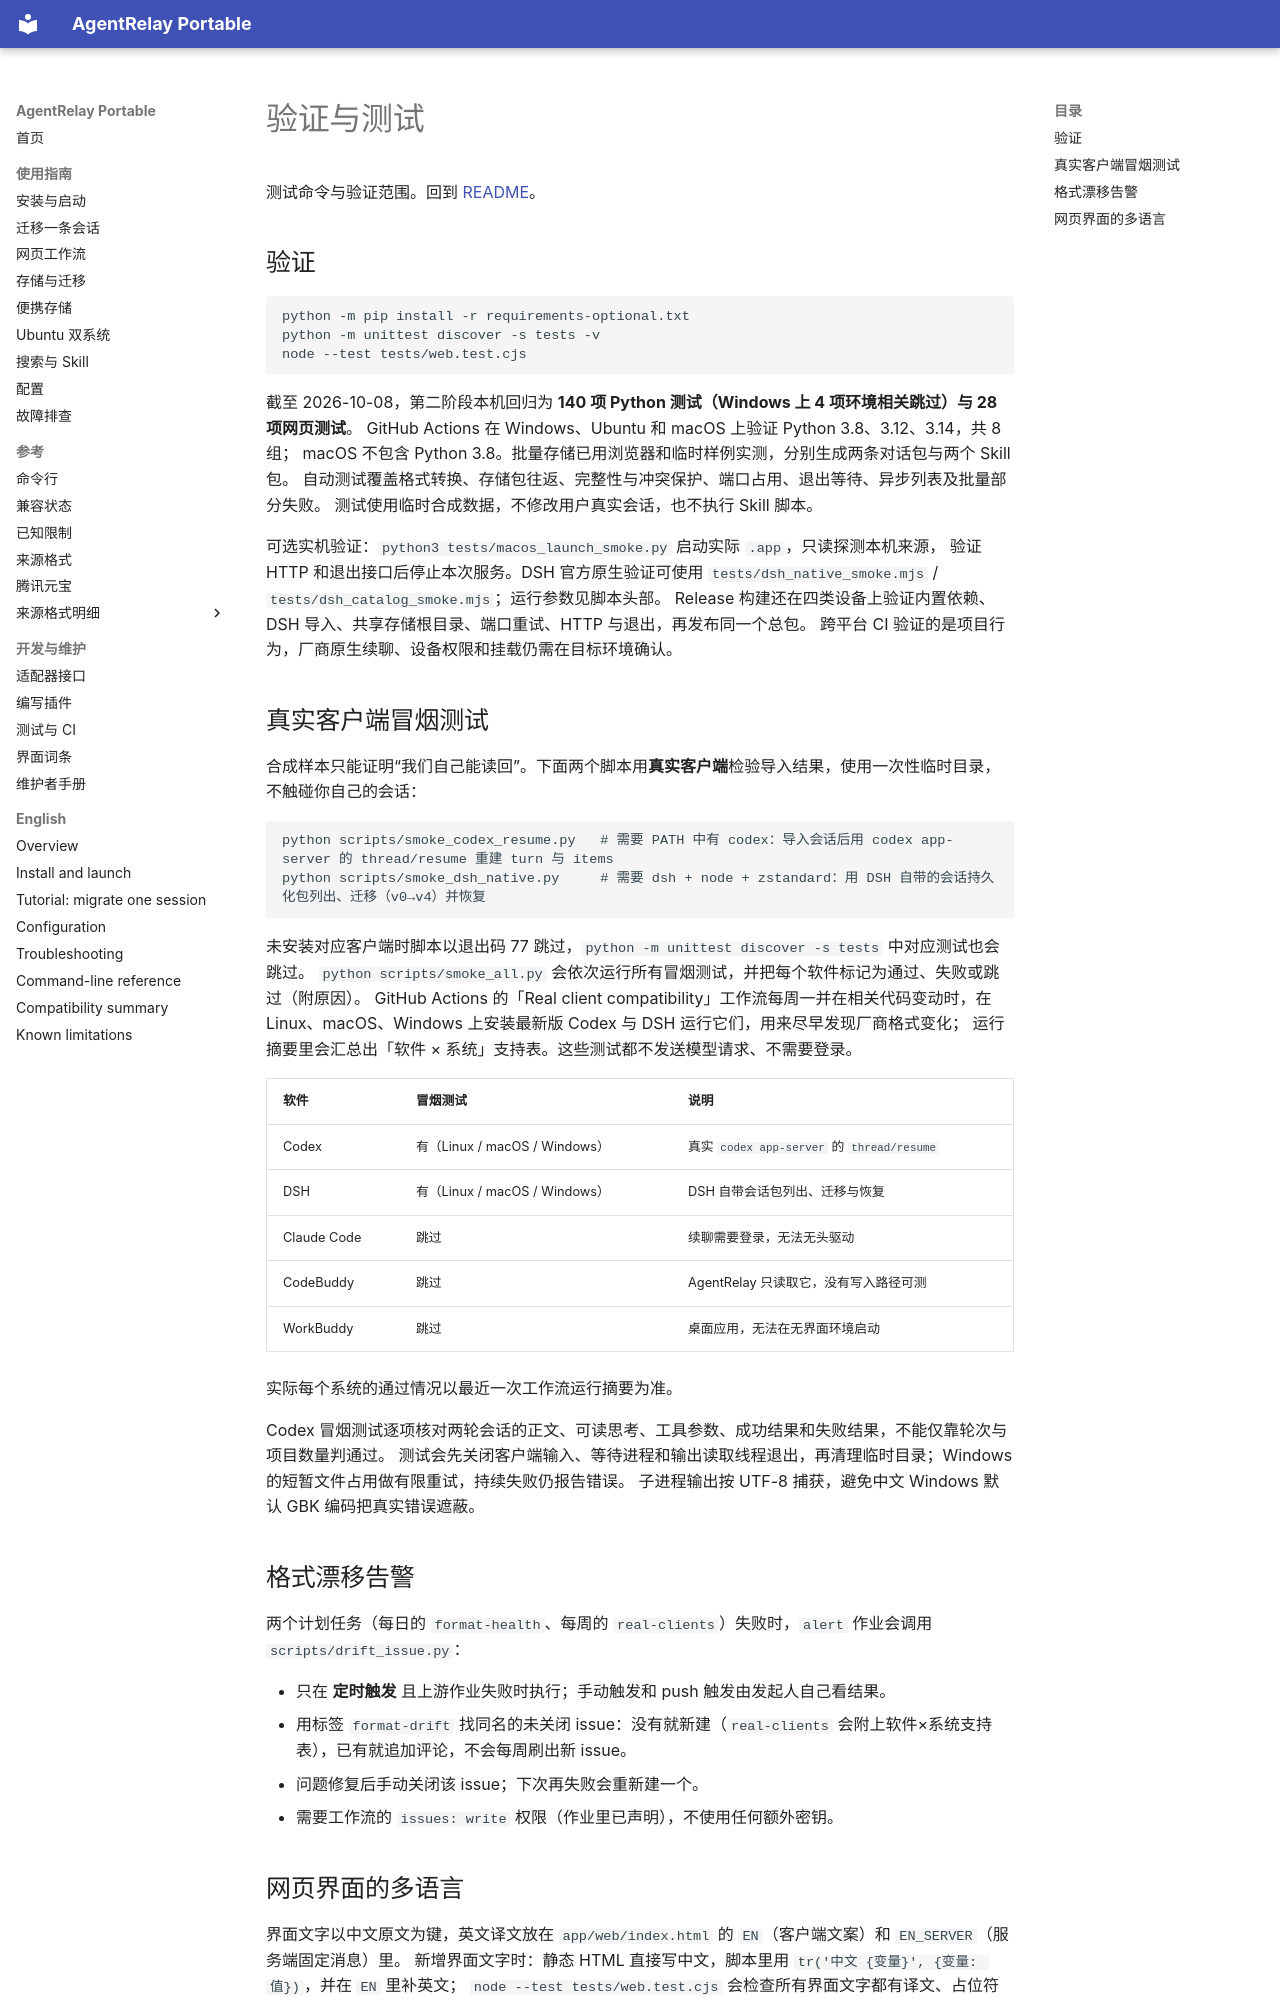

repository: FriedOnion2/agent-relay-portable · page: testing/index.html · generator: mkdocs

# 验证与测试

测试命令与验证范围。回到 [README](../README.md)。

## 验证

```sh
python -m pip install -r requirements-optional.txt
python -m unittest discover -s tests -v
node --test tests/web.test.cjs
```

截至 2026-10-08，第二阶段本机回归为 **140 项 Python 测试（Windows 上 4 项环境相关跳过）与 28 项网页测试**。
GitHub Actions 在 Windows、Ubuntu 和 macOS 上验证 Python 3.8、3.12、3.14，共 8 组；
macOS 不包含 Python 3.8。批量存储已用浏览器和临时样例实测，分别生成两条对话包与两个 Skill 包。
自动测试覆盖格式转换、存储包往返、完整性与冲突保护、端口占用、退出等待、异步列表及批量部分失败。
测试使用临时合成数据，不修改用户真实会话，也不执行 Skill 脚本。

可选实机验证：`python3 tests/macos_launch_smoke.py` 启动实际 `.app`，只读探测本机来源，
验证 HTTP 和退出接口后停止本次服务。DSH 官方原生验证可使用 `tests/dsh_native_smoke.mjs` / `tests/dsh_catalog_smoke.mjs`；运行参数见脚本头部。
Release 构建还在四类设备上验证内置依赖、DSH 导入、共享存储根目录、端口重试、HTTP 与退出，再发布同一个总包。
跨平台 CI 验证的是项目行为，厂商原生续聊、设备权限和挂载仍需在目标环境确认。

## 真实客户端冒烟测试

合成样本只能证明“我们自己能读回”。下面两个脚本用**真实客户端**检验导入结果，使用一次性临时目录，不触碰你自己的会话：

```sh
python scripts/smoke_codex_resume.py   # 需要 PATH 中有 codex：导入会话后用 codex app-server 的 thread/resume 重建 turn 与 items
python scripts/smoke_dsh_native.py     # 需要 dsh + node + zstandard：用 DSH 自带的会话持久化包列出、迁移（v0→v4）并恢复
```

未安装对应客户端时脚本以退出码 77 跳过，`python -m unittest discover -s tests` 中对应测试也会跳过。
`python scripts/smoke_all.py` 会依次运行所有冒烟测试，并把每个软件标记为通过、失败或跳过（附原因）。
GitHub Actions 的「Real client compatibility」工作流每周一并在相关代码变动时，在 Linux、macOS、Windows 上安装最新版 Codex 与 DSH 运行它们，用来尽早发现厂商格式变化；
运行摘要里会汇总出「软件 × 系统」支持表。这些测试都不发送模型请求、不需要登录。

| 软件 | 冒烟测试 | 说明 |
|---|---|---|
| Codex | 有（Linux / macOS / Windows） | 真实 `codex app-server` 的 `thread/resume` |
| DSH | 有（Linux / macOS / Windows） | DSH 自带会话包列出、迁移与恢复 |
| Claude Code | 跳过 | 续聊需要登录，无法无头驱动 |
| CodeBuddy | 跳过 | AgentRelay 只读取它，没有写入路径可测 |
| WorkBuddy | 跳过 | 桌面应用，无法在无界面环境启动 |

实际每个系统的通过情况以最近一次工作流运行摘要为准。

Codex 冒烟测试逐项核对两轮会话的正文、可读思考、工具参数、成功结果和失败结果，不能仅靠轮次与项目数量判通过。
测试会先关闭客户端输入、等待进程和输出读取线程退出，再清理临时目录；Windows 的短暂文件占用做有限重试，持续失败仍报告错误。
子进程输出按 UTF-8 捕获，避免中文 Windows 默认 GBK 编码把真实错误遮蔽。

## 格式漂移告警

两个计划任务（每日的 `format-health`、每周的 `real-clients`）失败时，`alert` 作业会调用 `scripts/drift_issue.py`：

- 只在 **定时触发** 且上游作业失败时执行；手动触发和 push 触发由发起人自己看结果。
- 用标签 `format-drift` 找同名的未关闭 issue：没有就新建（`real-clients` 会附上软件×系统支持表），已有就追加评论，不会每周刷出新 issue。
- 问题修复后手动关闭该 issue；下次再失败会重新建一个。
- 需要工作流的 `issues: write` 权限（作业里已声明），不使用任何额外密钥。
